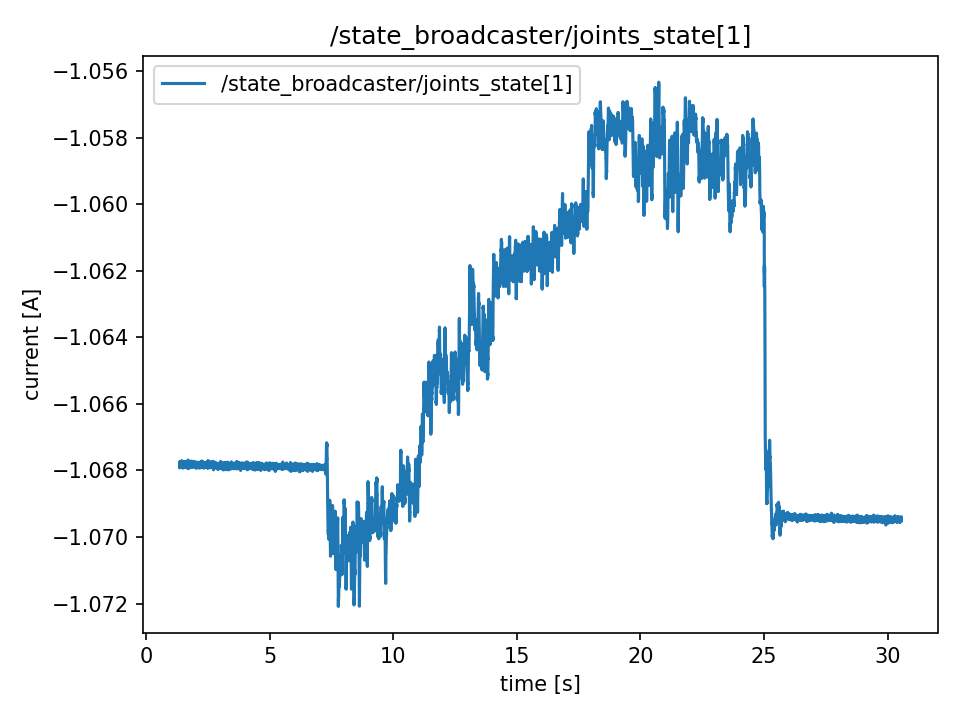

Values plotted in this chart, from the file beside it:
t, value
1.347, -1.068
1.348, -1.068
1.348, -1.068
1.348, -1.068
1.348, -1.068
1.348, -1.068
1.348, -1.068
1.348, -1.068
1.348, -1.068
1.348, -1.068
1.349, -1.068
1.351, -1.068
1.353, -1.068
1.355, -1.068
1.357, -1.068
1.359, -1.068
1.361, -1.068
1.363, -1.068
1.365, -1.068
1.367, -1.068
1.369, -1.068
1.371, -1.068
1.373, -1.068
1.375, -1.068
1.378, -1.068
1.379, -1.068
1.381, -1.068
1.383, -1.068
1.385, -1.068
1.387, -1.068
1.389, -1.068
1.391, -1.068
1.393, -1.068
1.395, -1.068
1.397, -1.068
1.399, -1.068
1.401, -1.068
1.403, -1.068
1.405, -1.068
1.407, -1.068
1.409, -1.068
1.411, -1.068
1.413, -1.068
1.415, -1.068
1.417, -1.068
1.419, -1.068
1.421, -1.068
1.423, -1.068
1.425, -1.068
1.427, -1.068
1.429, -1.068
1.431, -1.068
1.433, -1.068
1.435, -1.068
1.437, -1.068
1.439, -1.068
1.441, -1.068
1.443, -1.068
1.445, -1.068
1.447, -1.068
... 14,557 more rows
